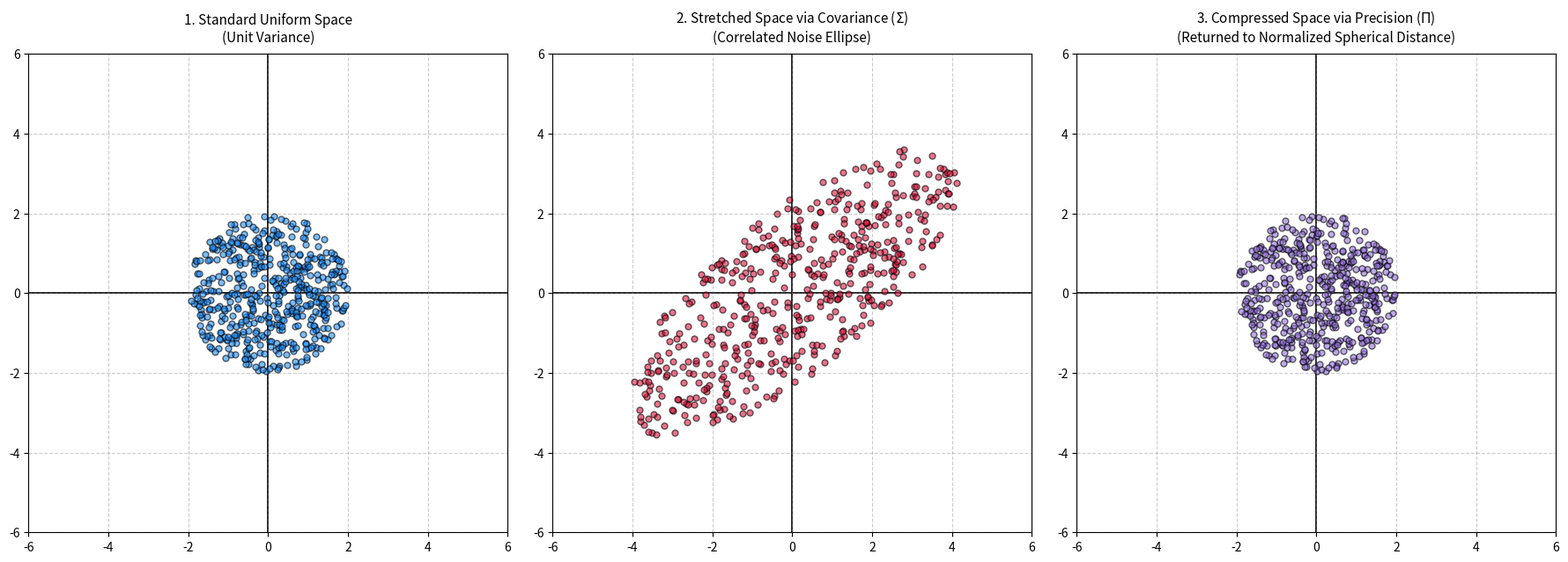

Source code (Python): (Note: this script raises an exception after producing the figure.)
"""
A Covariance and Precision Visualization 

by Gemini Flash
"""

import numpy as np
import matplotlib.pyplot as plt

# 1. Generate a uniform sphere of raw, standard points (zero mean, unit variance)
np.random.seed(42)
num_points = 500
angles = np.random.uniform(0, 2*np.pi, num_points)
radii = np.sqrt(np.random.uniform(0, 4, num_points))  # Radius up to 2
raw_data = np.vstack([radii * np.cos(angles), radii * np.sin(angles)])

# 2. Define a transformation matrix to inject variance and correlation
# This creates a stretched, tilted ellipse of noise
L = np.array([[2.0, 0.5],
              [1.0, 1.5]])

# The resulting Covariance Matrix (Sigma = L @ L^T)
Sigma = L @ L.T
# The resulting Precision Matrix (Inverse of Covariance)
Precision = np.linalg.inv(Sigma)

# 3. Transform the uniform data into a correlated noise distribution
correlated_data = L @ raw_data

# 4. Use the Precision Matrix to whiten the data back to its standardized space
# Mathematically: We take the symmetric square root of the precision matrix (Pi^0.5)
# to linearly un-stretch the coordinates uniformly.
evals, evecs = np.linalg.eigh(Precision)
precision_sqrt = evecs @ np.diag(np.sqrt(evals)) @ evecs.T
whitened_data = precision_sqrt @ correlated_data

# =====================================================================
# PLOTTING THE SPATIAL TRANSFORMATION PIPELINE
# =====================================================================
fig, ax = plt.subplots(1, 3, figsize=(18, 6))
ticks = np.arange(-6, 7, 2)

titles = [
    "1. Standard Uniform Space\n(Unit Variance)",
    "2. Stretched Space via Covariance ($\Sigma$)\n(Correlated Noise Ellipse)",
    "3. Compressed Space via Precision ($\Pi$)\n(Returned to Normalized Spherical Distance)"
]
datasets = [raw_data, correlated_data, whitened_data]
colors = ['dodgerblue', 'crimson', 'mediumpurple']

for i in range(3):
    ax[i].set_xlim(-6, 6)
    ax[i].set_ylim(-6, 6)
    ax[i].set_xticks(ticks)
    ax[i].set_yticks(ticks)
    ax[i].axhline(0, color='black', lw=1.2, zorder=1)
    ax[i].axvline(0, color='black', lw=1.2, zorder=1)
    ax[i].grid(True, linestyle='--', color='gray', alpha=0.4, zorder=0)
    ax[i].set_aspect('equal')
    ax[i].set_title(titles[i], fontsize=11, pad=10)
    ax[i].scatter(datasets[i][0], datasets[i][1], color=colors[i], alpha=0.6, edgecolors='k', s=25, zorder=3)

plt.tight_layout()
plt.savefig('learning_scripts/learning_results/covariance.png')
